Run: headless pygame with SDL's dummy video driver; simulated clock (each Clock.tick advances the game by its frame time, no real sleeping); random seed 0; keys injected as events and as key.get_pressed() state; no mouse input.
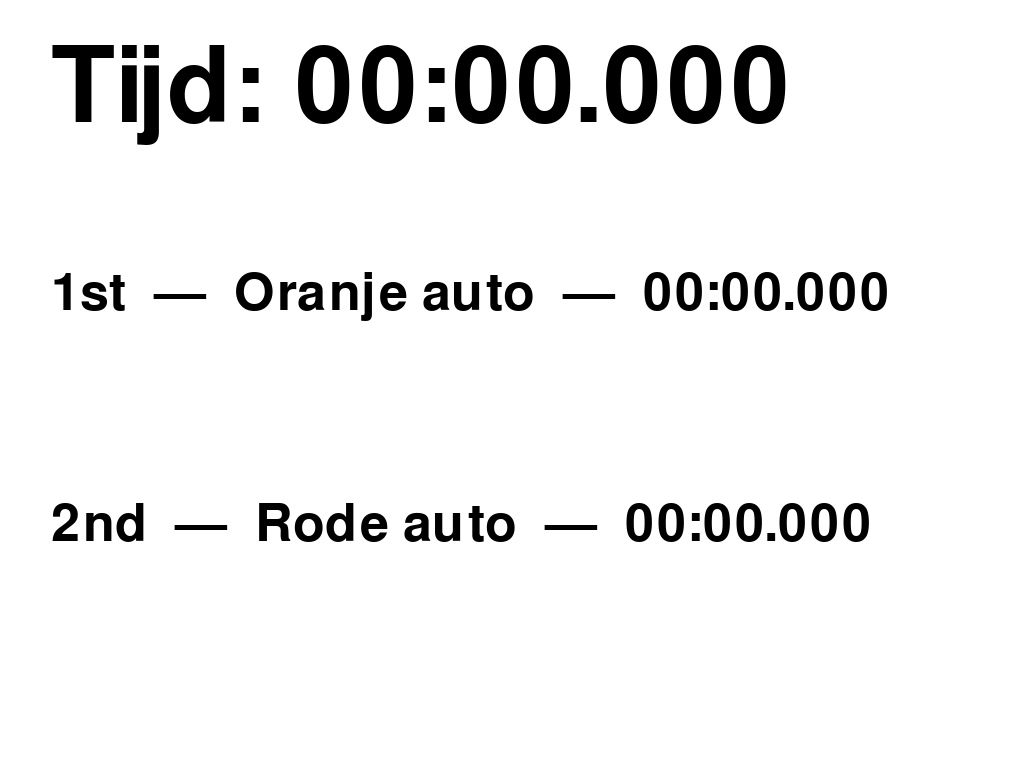
Frame 1 of 4 · flips 1–60 · no input
Frame 2 of 4 · flips 61–180 · tapped SPACE, RETURN · held RIGHT (→), D · screen unchanged from frame 1, image omitted
Frame 3 of 4 · flips 181–300 · held DOWN (↓), S · screen unchanged from frame 2, image omitted
Frame 4 of 4 · flips 301–420 · held LEFT (←), A, UP (↑), W · screen unchanged from frame 3, image omitted

The pygame program that drew these frames:

import pygame
import time

pygame.init()

screen = pygame.display.set_mode((0, 0), pygame.FULLSCREEN)
WIDTH, HEIGHT = screen.get_size()
pygame.display.set_caption("Time View")

WHITE = (255, 255, 255)
BLACK = (0, 0, 0)

font_large = pygame.font.Font(None, HEIGHT // 5)
font_small = pygame.font.Font(None, HEIGHT // 10)
font_medium = pygame.font.Font(None, HEIGHT // 8)

start_ticks = 0
time_str = "00:00.000"
auto1_name = "Oranje auto"
auto2_name = "Rode auto"
auto1_time = "00:00.000"
auto2_time = "00:00.000"
auto1_stopped = False
auto2_stopped = False
auto1_stop_ticks = 0
auto2_stop_ticks = 0
timer_stopped = False
timer_running = False

running = True
while running:
    screen.fill(WHITE)
    
    if timer_running and not timer_stopped:
        elapsed_ticks = pygame.time.get_ticks() - start_ticks
        elapsed_seconds = elapsed_ticks // 1000
        elapsed_minutes = elapsed_seconds // 60
        elapsed_seconds = elapsed_seconds % 60
        elapsed_milliseconds = elapsed_ticks % 1000
        time_str = f"{elapsed_minutes:02}:{elapsed_seconds:02}.{elapsed_milliseconds:03d}"
    
    if not auto1_stopped and timer_running:
        auto1_time = time_str
    if not auto2_stopped and timer_running:
        auto2_time = time_str
    
    if auto1_stopped and auto2_stopped and not timer_stopped:
        timer_stopped = True
        pygame.time.delay(1000)

        if auto1_stop_ticks <= auto2_stop_ticks:
            winner_name = auto1_name
            winner_time = auto1_time
        else:
            winner_name = auto2_name
            winner_time = auto2_time

        if auto1_stop_ticks == auto2_stop_ticks:
            winner_text = font_medium.render(f"Gelijkspel", True, BLACK)
        else:
            winner_text = font_medium.render(f"Winner: {winner_name}", True, BLACK)
        
        winner_time_text = font_small.render(f"Time: {winner_time}", True, BLACK)
        screen.fill(WHITE)
        screen.blit(winner_text, (WIDTH * 0.2, HEIGHT * 0.4))
        screen.blit(winner_time_text, (WIDTH * 0.2, HEIGHT * 0.6))
        pygame.display.flip()
        
        pygame.time.delay(3000)
    
    title_text = font_large.render(f"Tijd: {time_str}", True, BLACK)
    first_text = font_small.render(f"1st  —  {auto1_name}  —  {auto1_time}", True, BLACK)
    second_text = font_small.render(f"2nd  —  {auto2_name}  —  {auto2_time}", True, BLACK)
    
    screen.blit(title_text, (WIDTH * 0.05, HEIGHT * 0.05))
    screen.blit(first_text, (WIDTH * 0.05, HEIGHT * 0.35))
    screen.blit(second_text, (WIDTH * 0.05, HEIGHT * 0.65))
    
    for event in pygame.event.get():
        if event.type == pygame.QUIT:
            running = False
        elif event.type == pygame.KEYDOWN:
            if event.key == pygame.K_ESCAPE:
                running = False
            elif event.key == pygame.K_SPACE and timer_running:
                if not auto1_stopped:
                    auto1_stopped = True
                    auto1_stop_ticks = elapsed_ticks
                elif not auto2_stopped:
                    auto2_stopped = True
                    auto2_stop_ticks = elapsed_ticks
            elif event.key == pygame.K_RETURN:
                if not timer_running:
                    timer_running = True
                    timer_stopped = False
                    auto1_stopped = False
                    auto2_stopped = False
                    auto1_time = "00:00.000"
                    auto2_time = "00:00.000"
                    start_ticks = pygame.time.get_ticks()
                else:
                    timer_running = False
                    timer_stopped = False
                    auto1_stopped = False
                    auto2_stopped = False
                    auto1_time = "00:00.000"
                    auto2_time = "00:00.000"
                    time_str = "00:00.000"
    
    pygame.display.flip()

pygame.quit()
